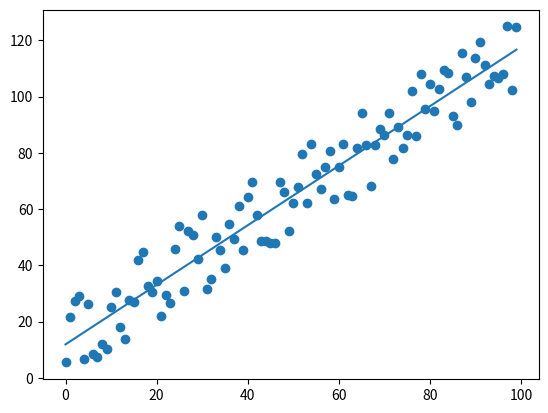

Here is the Python script that generated this plot:
import numpy as np
import matplotlib.pyplot as plt

# Skapar alla mätta x-värden (alltså bara x-värden 0-99)
x = np.linspace(0, 99, 100)

# Skapar alla mätta y-värden (Dessa är y-värden från 0-99, men sen så sprider jag de lite med hjälp av en random array)
y = np.linspace(0, 99, 100)
z = np.random.rand(100)*30
y = y + z

def compute_derivative_w(x, y, y_pred):
    n = len(y)
    dldw = np.dot((y_pred-y), x)
    return dldw/n

def compute_derivative_b(y, y_pred):
    n = len(y)
    dldb = sum(y_pred-y)
    return dldb/n

# Initialize boundary, learning_rate, and counter
boundary = 500
t = 0
learning_rate = 0.01

# Normalize x and y values to avoid large values
x_normalized = (x - np.mean(x)) / np.std(x)
y_normalized = (y - np.mean(y)) / np.std(y)

# Initialize weight w and bias b
w = 0
b = 0

while t <= boundary:
    y_pred = w*x_normalized + b
    w -= learning_rate*compute_derivative_w(x, y_normalized, y_pred)
    b -= learning_rate*compute_derivative_b(y_normalized, y_pred)
    t += 1
    print(f"w: {w}, b: {b}")

# De-normalize the output data
w_denormalized = w * np.std(y) / np.std(x)
b_denormalized = (b * np.std(y)) - (w_denormalized * np.mean(x)) + np.mean(y) 

y_predicted =  w_denormalized*x + b_denormalized
plt.scatter(x, y)
plt.plot(x, y_predicted)
plt.show()
